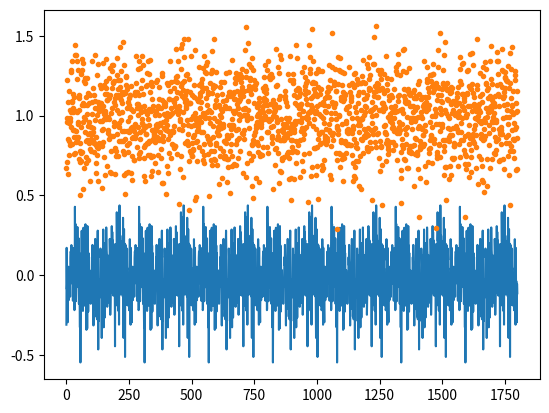

This figure's Python source:
"""Simulation of single-pixel video in a static scene illuminated by just one light source.

Usage:
    python3 ./src/nci.py
"""

import numpy as np
from numpy.typing import NDArray
import matplotlib.pyplot as plt

rng = np.random.default_rng()

def main():

    # generate NCI video @ 30fps for 60 seconds
    c, y = generate_video(l=1, r=1, noise_variance=0.01, fps=30, duration=60)

    plt.plot(c)
    plt.plot(y, '.')
    plt.show()


def generate_video(l: float, r: float, noise_variance: float, fps: int, duration: int) -> NDArray:
    """Model of single-pixel video in a static scene without NCI

    Args:
        l (float): Power of light source
        r (float): Light transport coefficient
        noise_variance (float): Variance of random noise
        fps (int, optional): Video frames per second.
        duration (int, optional): Duration of video in seconds.

    Returns:
        NDArray: array representing pixel intensity over time
    """
    frame_count = fps*duration

    # noise from camera sensor (photon shot noise)
    n = rng.normal(loc=0, scale=np.sqrt(noise_variance), size=frame_count)
    # noise coded illumination
    c = generate_nci(size=frame_count)

    # equation 2 from paper
    y = (l+c)*r + n

    return c, y


def generate_nci(size: int) -> NDArray:
    """Generate code signal; see section 5 from paper.
    Code signal should be random, noise-like, zero-mean, and uncorrelated with each other.
    Create random discrete spectrum, then convert to time-domain signal with inverse FFT.
    Ensure time-domain signal is real by constructing spectrum such that lower and upper
    frequency bins are complex conjugate and mirrored versions of each other.

    Args:
        size (int): Length of output array

    Returns:
        NDArray: Array representing noise coded light intensity over time
    """

    bin_count = 127
    N = 2*bin_count + 2

    # randomly generate first half of freq bins
    phases = rng.uniform(0, 2*np.pi, bin_count)
    magnitudes = rng.uniform(0, 5, bin_count)
    freq_bins_lower = magnitudes*np.exp(1j*phases)

    # concatenate with mirrored conjugate version of lower bins
    freq_bins_upper = np.conjugate(freq_bins_lower)[::-1]
    # If N is odd, first bin is real (DC component)
    # If N is even, first and middle bins are real (DC and Nyquist components)
    # set DC and Nyquist components to 0 for now
    freq_bins = np.concat(([0], freq_bins_lower, freq_bins_upper)) if N%2 == 1 else np.concat(([0], freq_bins_lower, [0], freq_bins_upper))

    # generate real-valued signal in time-domain
    x = np.fft.ifft(freq_bins)
    np.testing.assert_almost_equal(x.imag, 0, err_msg='time-domain signal is not real-valued')
    # imaginary components of x are all less than 1e-17, so just discard them
    np.isclose
    x = x.real

    # concatenate x's back to back to desired length
    c = np.tile(x.real, int(np.ceil(size/N)))
    c = c[:size]

    return c


if __name__ == '__main__':
    main()
